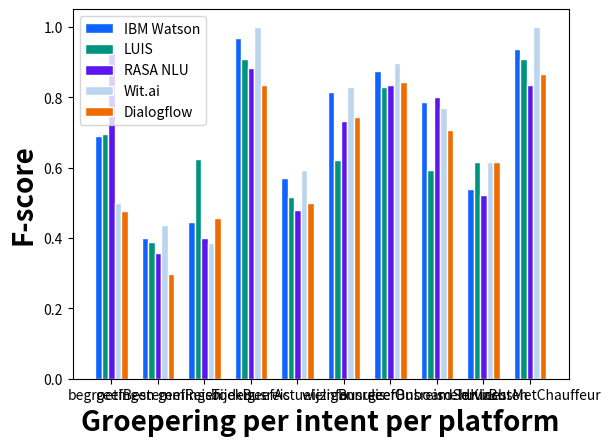

Write the Python code that produced this figure.
# libraries
import numpy as np
import matplotlib.pyplot as plt

# set width of bar
barWidth = 0.14

# set height of bar
ibm_watson = [0.68966,
              0.40000,
              0.44444,
              0.96774,
              0.57143,
              0.81481,
              0.87500,
              0.78571,
              0.53846,
              0.93750]
luis = [0.69565,
        0.38710,
        0.62500,
        0.90909,
        0.51613,
        0.62069,
        0.82759,
        0.59259,
        0.61538,
        0.90909]
rasa = [0.92857,
        0.35714,
        0.40000,
        0.88235,
        0.48000,
        0.73333,
        0.83333,
        0.80000,
        0.52174,
        0.83333]
wit = [0.50000,
       0.43750,
       0.38462,
       1.00000,
       0.59259,
       0.82759,
       0.89655,
       0.76923,
       0.61538,
       1.00000]
dialogflow = [0.47619,
              0.29630,
              0.45714,
              0.83333,
              0.50000,
              0.74286,
              0.84211,
              0.70588,
              0.61538,
              0.86667]

# Set position of bar on X axis
r1 = np.arange(len(ibm_watson))
r2 = [x + barWidth for x in r1]
r3 = [x + barWidth for x in r2]
r4 = [x + barWidth for x in r3]
r5 = [x + barWidth for x in r4]

# Make the plot
plt.bar(r1, ibm_watson, color='#0f63fe', width=barWidth,
        edgecolor='white', label='IBM Watson')
plt.bar(r2, luis, color='#009480', width=barWidth,
        edgecolor='white', label='LUIS')
plt.bar(r3, rasa, color='#5b17ee', width=barWidth,
        edgecolor='white', label='RASA NLU')
plt.bar(r4, wit, color='#bcd5ee', width=barWidth,
        edgecolor='white', label='Wit.ai')
plt.bar(r5, dialogflow, color='#ef6c00', width=barWidth,
        edgecolor='white', label='Dialogflow')

# Add xticks on the middle of the group bars
plt.xlabel('Groepering per intent per platform',
           fontweight='bold', fontsize=20)
plt.ylabel('F-score', fontweight='bold', fontsize=20)
plt.xticks([r + barWidth*2 for r in range(len(ibm_watson))],
           ["begroetingen",
            "geefBestemmingen",
            "geefReisTijden",
            "boekBusreis",
            "geefActueleInfo",
            "wijzigBusreis",
            "annuleerBusreis",
            "geefOnboardServices",
            "meldKlachten",
            "huurBusMetChauffeur"])

# Create legend & Show graphic
plt.legend()
plt.show()
